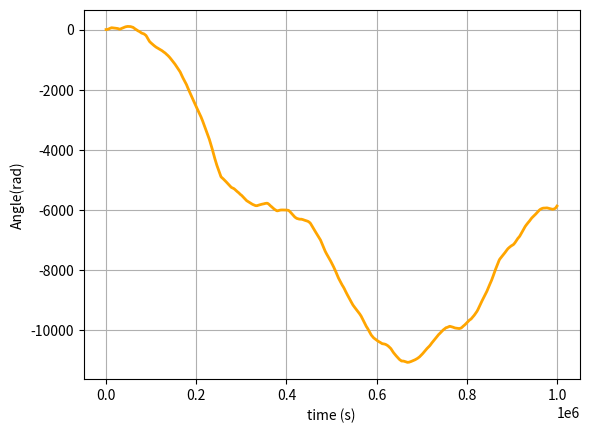

Source code (Python):
# JupiterLab
#pip install scipy

import numpy as np
import math
import matplotlib.pyplot as plt
from scipy.integrate import odeint

pi=3.14
n=0.13 # šķīduma viskozitāte
r=0.003 #  objekta rādiuss
b= 0.001 # lauka stiprums
q =1100 #  šķīduma blīvums
M=0.02 # magnētiskais moments
y = 8*pi*n*(r**3) # Rotācijas berzes koeficients
I=2 # Inerces moments
W=10000

def q_derivatives(z,t):
    return [z[1], ((1/2)*(-(y)*(z[1]+W) - M*b*np.sin(z[0]) ))]

time = np.arange(0, 1000000, 1)

angle, velocity = odeint(q_derivatives, [0, -W], time).T 

plt.plot(time, angle+ W*time , 'orange', linewidth = 2)
plt.xlabel('time (s)')
plt.ylabel('Angle(rad)')
plt.ticklabel_format(style='sci', axis='x', scilimits=(0,0))
plt.grid(True)
